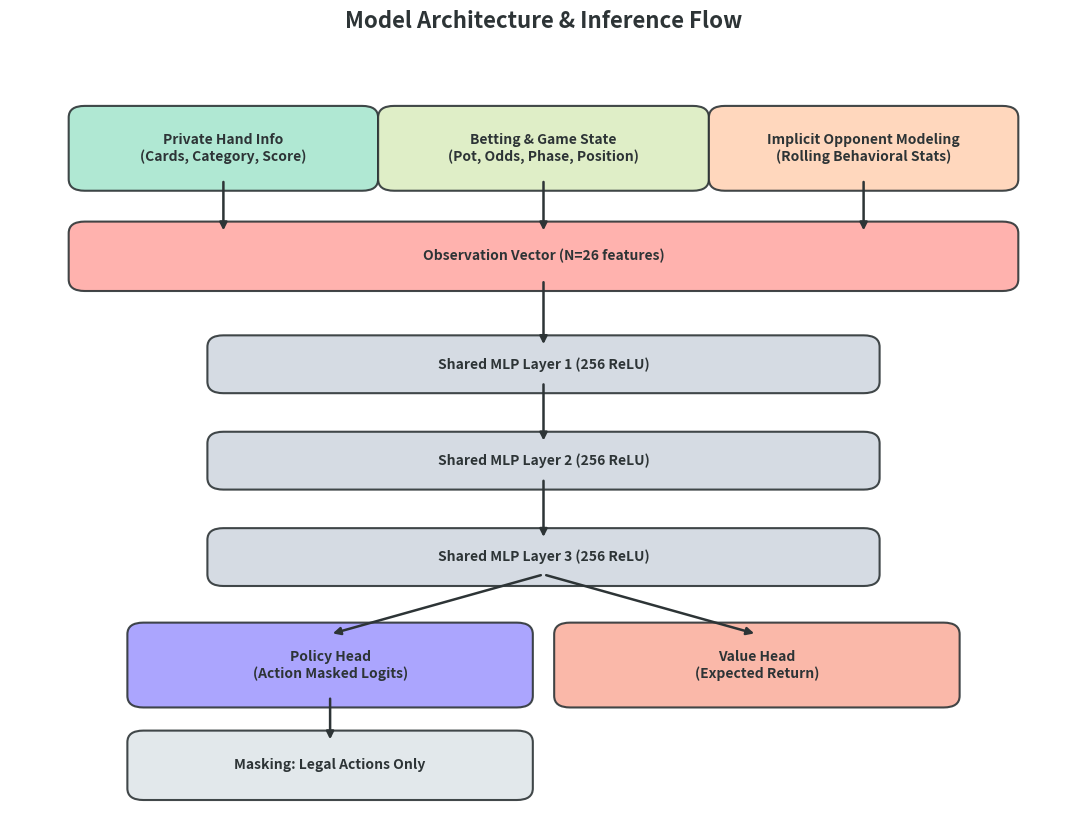

Write the Python code that produced this figure.
"""
visualizer.py — Visualisation utilities for CardShark-RL.

Handles plotting learning curves, behavioral heatmaps, profit trajectories,
and neural network architecture diagrams. All plots use a white background.
"""

import os
import argparse
import numpy as np
import matplotlib
matplotlib.use("Agg")  # Non-interactive backend
import matplotlib.pyplot as plt
import matplotlib.patches as patches
from collections import defaultdict

# ---------------------------------------------------------------------------
# Global Style & Colors
# ---------------------------------------------------------------------------

COLORS = {
    "model_a":  "#6C5CE7",   # Purple
    "model_b":  "#00B894",   # Teal
    "random":   "#636E72",   # Grey
    "station":  "#E17055",   # Coral
    "maniac":   "#FDCB6E",   # Gold
    "rock":     "#74B9FF",   # Sky blue
}

OPP_NAMES = ["CallingStation", "Maniac", "Rock"]
OPP_SHORT = ["Station", "Maniac", "Rock"]

def set_style():
    """Set the matplotlib style to white background and light theme."""
    plt.rcParams.update({
        "figure.facecolor":  "white",
        "axes.facecolor":    "white",
        "axes.edgecolor":    "#2D3436",
        "axes.labelcolor":   "#2D3436",
        "text.color":        "#2D3436",
        "xtick.color":       "#2D3436",
        "ytick.color":       "#2D3436",
        "grid.color":        "#DFE6E9",
        "legend.facecolor":  "white",
        "legend.edgecolor":  "#2D3436",
        "font.family":       "sans-serif",
        "font.size":         11,
    })

# ---------------------------------------------------------------------------
# Plotting Functions
# ---------------------------------------------------------------------------

def plot_bb_comparison(results: dict, save_path: str = "results/bb_per_100_comparison.png"):
    """Bar chart comparing BB/100 across models and opponents."""
    set_style()
    fig, ax = plt.subplots(figsize=(12, 7))

    x = np.arange(len(OPP_SHORT))
    width = 0.25

    bb_a = [results["model_a"][n]["bb_per_100"] for n in OPP_NAMES]
    bb_b = [results["model_b"][n]["bb_per_100"] for n in OPP_NAMES]
    bb_r = [results["random"][n]["bb_per_100"] for n in OPP_NAMES]

    bars_a = ax.bar(x - width, bb_a, width, label="Model A (Explicit)",
                    color=COLORS["model_a"], edgecolor="#2D3436", linewidth=0.5, alpha=0.9)
    bars_b = ax.bar(x, bb_b, width, label="Model B (Implicit)",
                    color=COLORS["model_b"], edgecolor="#2D3436", linewidth=0.5, alpha=0.9)
    bars_r = ax.bar(x + width, bb_r, width, label="Random Baseline",
                    color=COLORS["random"], edgecolor="#2D3436", linewidth=0.5, alpha=0.9)

    # Value labels
    for bars in [bars_a, bars_b, bars_r]:
        for bar in bars:
            h = bar.get_height()
            va = "bottom" if h >= 0 else "top"
            ax.text(bar.get_x() + bar.get_width() / 2, h,
                    f"{h:+.1f}", ha="center", va=va, fontsize=9, fontweight="bold")

    ax.set_xlabel("Opponent Archetype", fontsize=13)
    ax.set_ylabel("BB / 100 Hands", fontsize=13)
    ax.set_title("Cross-Evaluation: Profitability by Model & Opponent",
                 fontsize=15, fontweight="bold", pad=15)
    ax.set_xticks(x)
    ax.set_xticklabels(OPP_SHORT, fontsize=12)
    ax.legend(fontsize=11, loc="upper right")
    ax.axhline(y=0, color="#2D3436", linestyle="--", linewidth=0.8, alpha=0.5)
    ax.grid(axis="y", alpha=0.3)

    plt.tight_layout()
    os.makedirs(os.path.dirname(save_path), exist_ok=True)
    fig.savefig(save_path, dpi=150, bbox_inches="tight")
    print(f"  Saved: {save_path}")
    plt.close(fig)


def plot_learning_curves(
    callbacks_a: list | object | None,
    callbacks_b: list | object | None,
    window: int = 200,
    save_path: str = "results/learning_curves.png",
):
    """Plot smoothed reward curves (with standard deviation shading if multiple seeds exist)."""
    set_style()
    fig, ax = plt.subplots(figsize=(12, 7))

    for label, cb_list, color in [
        ("Model A (Explicit)", callbacks_a, COLORS["model_a"]),
        ("Model B (Implicit)", callbacks_b, COLORS["model_b"]),
    ]:
        if not cb_list:
            continue

        if not isinstance(cb_list, list):
            cb_list = [cb_list]

        all_rewards = []
        all_timesteps = []
        for cb in cb_list:
            if cb and hasattr(cb, 'episode_rewards') and len(cb.episode_rewards) > 0:
                all_rewards.append(np.array(cb.episode_rewards))
                all_timesteps.append(np.array(cb.timestamps))

        if not all_rewards:
            continue

        # Interpolate and smooth rewards on a common grid of timesteps
        max_ts = max(max(t) for t in all_timesteps)
        common_grid = np.linspace(0, max_ts, 1000)

        interpolated_rewards = []
        for rewards, ts in zip(all_rewards, all_timesteps):
            interp_y = np.interp(common_grid, ts, rewards)
            window_eff = min(window, len(interp_y) // 4)
            window_eff = max(1, window_eff)
            smoothed = np.convolve(interp_y, np.ones(window_eff) / window_eff, mode="same")
            interpolated_rewards.append(smoothed)

        interpolated_rewards = np.array(interpolated_rewards)
        mean_rewards = np.mean(interpolated_rewards, axis=0)

        # Plot mean curve
        ax.plot(common_grid, mean_rewards, label=label, color=color, linewidth=2, alpha=0.9)

        # Shaded standard deviation region for multi-seed runs
        if len(cb_list) > 1:
            std_rewards = np.std(interpolated_rewards, axis=0)
            ax.fill_between(
                common_grid,
                mean_rewards - std_rewards,
                mean_rewards + std_rewards,
                color=color,
                alpha=0.15,
                edgecolor="none"
            )
        else:
            # If a single seed, display the raw individual episodic points lightly
            ax.plot(all_timesteps[0], all_rewards[0], color=color, alpha=0.15, linewidth=0.5)

    ax.set_xlabel("Training Steps (Timesteps)", fontsize=13)
    ax.set_ylabel("Episodic Reward (smoothed)", fontsize=13)
    ax.set_title("Training Learning Curves - Model A vs Model B",
                 fontsize=15, fontweight="bold", pad=15)
    ax.legend(fontsize=12)
    ax.grid(alpha=0.3)
    ax.axhline(y=0, color="#2D3436", linestyle="--", linewidth=0.8, alpha=0.5)

    plt.tight_layout()
    os.makedirs(os.path.dirname(save_path), exist_ok=True)
    fig.savefig(save_path, dpi=150, bbox_inches="tight")
    print(f"  Saved: {save_path}")
    plt.close(fig)


def plot_behavioral_heatmap(
    matrix: dict,
    save_path: str = "results/behavioral_matrix.png",
):
    """Heatmap of Model B's post-draw action distribution by opponent draw count."""
    set_style()
    fig, axes = plt.subplots(1, 3, figsize=(18, 6))

    draw_counts_display = [0, 1, 3]  # Most interesting draw counts
    action_names = ["Fold", "Call", "Raise"]
    cmap = plt.cm.YlOrRd

    for ax_idx, opp_name in enumerate(OPP_NAMES):
        ax = axes[ax_idx]
        data = matrix.get(opp_name, {})

        # Build heatmap data: rows = draw counts, cols = actions
        heat_data = np.zeros((len(draw_counts_display), 3))
        row_labels = []

        for row, dc in enumerate(draw_counts_display):
            row_labels.append(f"Draw {dc}")
            if dc in data:
                heat_data[row, 0] = data[dc]["fold"]
                heat_data[row, 1] = data[dc]["call"]
                heat_data[row, 2] = data[dc]["raise"]

        im = ax.imshow(heat_data, cmap=cmap, aspect="auto", vmin=0, vmax=1)

        # Annotations
        for i in range(len(draw_counts_display)):
            for j in range(3):
                val = heat_data[i, j]
                text_color = "white" if val > 0.5 else "#2D3436"
                ax.text(j, i, f"{val*100:.0f}%",
                        ha="center", va="center", fontsize=13,
                        fontweight="bold", color=text_color)

        ax.set_xticks(range(3))
        ax.set_xticklabels(action_names, fontsize=11)
        ax.set_yticks(range(len(draw_counts_display)))
        ax.set_yticklabels(row_labels, fontsize=11)
        ax.set_title(f"vs {opp_name}", fontsize=13, fontweight="bold", pad=10)

    fig.suptitle(
        "\"The Tell\" - Model B Post-Draw Action Frequencies\n"
        "by Opponent Draw Count",
        fontsize=15, fontweight="bold", y=0.98,
    )

    # Use a dedicated colorbar axis to prevent tight_layout warping
    plt.tight_layout(rect=[0, 0, 0.91, 0.93])
    cbar_ax = fig.add_axes([0.93, 0.15, 0.015, 0.65])
    cbar = fig.colorbar(im, cax=cbar_ax)
    cbar.set_label("Action Frequency", fontsize=12, fontweight="bold")

    os.makedirs(os.path.dirname(save_path), exist_ok=True)
    fig.savefig(save_path, dpi=150, bbox_inches="tight")
    print(f"  Saved: {save_path}")
    plt.close(fig)


def plot_cumulative_profit(
    results: dict,
    save_path: str = "results/cumulative_profit.png",
):
    """Plot cumulative profit curves for Model A and Model B against each opponent."""
    set_style()
    fig, axes = plt.subplots(1, 3, figsize=(18, 6))

    for ax_idx, opp_name in enumerate(OPP_NAMES):
        ax = axes[ax_idx]

        for model_key, label, color in [
            ("model_a", "Model A (Explicit)", COLORS["model_a"]),
            ("model_b", "Model B (Implicit)", COLORS["model_b"]),
            ("random", "Random", COLORS["random"]),
        ]:
            if opp_name not in results[model_key]:
                continue
                
            profits = results[model_key][opp_name]["hand_profits"]
            cum = np.cumsum(profits)
            ax.plot(cum, label=label, color=color, linewidth=1.5, alpha=0.9)

        ax.set_xlabel("Hand #", fontsize=11)
        ax.set_ylabel("Cumulative Profit", fontsize=11)
        ax.set_title(f"vs {opp_name}", fontsize=13, fontweight="bold")
        ax.legend(fontsize=9, loc="best")
        ax.grid(alpha=0.3)
        ax.axhline(y=0, color="#2D3436", linestyle="--", linewidth=0.8, alpha=0.5)

    fig.suptitle("Cumulative Profit Trajectories", fontsize=15, fontweight="bold")
    plt.tight_layout()
    os.makedirs(os.path.dirname(save_path), exist_ok=True)
    fig.savefig(save_path, dpi=150, bbox_inches="tight")
    print(f"  Saved: {save_path}")
    plt.close(fig)


def plot_architecture(net_arch: list[int] | None = None, save_path: str = "results/architecture.png"):
    """Generate a high-level diagram of the Model B (Implicit) neural network architecture dynamically matching net_arch."""
    if net_arch is None:
        net_arch = [256, 256, 256]

    set_style()
    fig, ax = plt.subplots(figsize=(11, 8.5))
    ax.axis("off")

    # -----------------------------------------------------------------------
    # Helper to draw boxes
    # -----------------------------------------------------------------------
    def draw_box(x, y, w, h, text, color, alpha=0.9):
        rect = patches.FancyBboxPatch(
            (x - w / 2, y - h / 2), w, h,
            boxstyle="round,pad=0.015",
            facecolor=color, edgecolor="#2D3436", alpha=alpha, linewidth=1.5
        )
        ax.add_patch(rect)
        ax.text(x, y, text, ha="center", va="center", fontsize=10, fontweight="bold")

    def draw_arrow(x1, y1, x2, y2):
        ax.annotate("", xy=(x2, y2), xytext=(x1, y1),
                    arrowprops=dict(arrowstyle="-|>", lw=1.8, color="#2D3436", facecolor="#2D3436"))

    # Horizontal Inputs at y = 0.88
    y_in = 0.88
    draw_box(0.2, y_in, 0.26, 0.08, "Private Hand Info\n(Cards, Category, Score)", "#A8E6CF")
    draw_box(0.5, y_in, 0.28, 0.08, "Betting & Game State\n(Pot, Odds, Phase, Position)", "#DCEDC1")
    draw_box(0.8, y_in, 0.26, 0.08, "Implicit Opponent Modeling\n(Rolling Behavioral Stats)", "#FFD3B6")
    
    # Concatenation layer at y = 0.74
    y_concat = 0.74
    draw_box(0.5, y_concat, 0.86, 0.06, f"Observation Vector (N={23 + len(net_arch)} features)", "#FFAAA5")
    
    # Straight vertical connections into the concatenation vector
    draw_arrow(0.2, y_in-0.04, 0.2, y_concat+0.03)
    draw_arrow(0.5, y_in-0.04, 0.5, y_concat+0.03)
    draw_arrow(0.8, y_in-0.04, 0.8, y_concat+0.03)

    # Dynamic Hidden Layers
    n_layers = len(net_arch)
    y_start = 0.60
    y_end = 0.35
    y_positions = np.linspace(y_start, y_end, n_layers) if n_layers > 1 else [y_start]

    current_bottom_y = y_concat - 0.03
    for idx, (y_pos, width) in enumerate(zip(y_positions, net_arch)):
        draw_box(0.5, y_pos, 0.6, 0.045, f"Shared MLP Layer {idx+1} ({width} ReLU)", "#D1D8E0")
        draw_arrow(0.5, current_bottom_y, 0.5, y_pos + 0.0225)
        current_bottom_y = y_pos - 0.0225

    # Output Heads at y = 0.21
    y_out = 0.21
    draw_box(0.3, y_out, 0.35, 0.08, "Policy Head\n(Action Masked Logits)", "#A29BFE")
    draw_box(0.7, y_out, 0.35, 0.08, "Value Head\n(Expected Return)", "#FAB1A0")
    
    # Branching arrows from the last MLP layer to the output heads
    draw_arrow(0.5, current_bottom_y, 0.3, y_out + 0.04)
    draw_arrow(0.5, current_bottom_y, 0.7, y_out + 0.04)
    
    # Action Masking at y = 0.08
    y_mask = 0.08
    draw_box(0.3, y_mask, 0.35, 0.06, "Masking: Legal Actions Only", "#DFE6E9")
    draw_arrow(0.3, y_out-0.04, 0.3, y_mask+0.03)

    ax.set_title("Model Architecture & Inference Flow",
                 fontsize=16, fontweight="bold", pad=20)
    
    plt.tight_layout()
    os.makedirs(os.path.dirname(save_path), exist_ok=True)
    fig.savefig(save_path, dpi=150, bbox_inches="tight")
    print(f"  Saved: {save_path}")
    plt.close(fig)


def plot_non_stationary_adaptation(
    results_implicit: dict,
    save_path: str = "results/non_stationary_adaptation.png"
):
    """Plot the real-time adaptation of Model B under non-stationary opponent shifts.

    Splits the plot into two separate, clean figures to avoid legend overlap:
    1. non_stationary_inference.png: Rolling behavioral inference tracking.
    2. non_stationary_performance.png: Win-rate and cumulative profit curves.
    """
    set_style()
    
    hand_rewards = results_implicit["hand_rewards"]
    rolling_stats = np.array(results_implicit["rolling_stats_history"])
    opponent_ids = results_implicit["true_opponent_ids"]
    n_hands = len(hand_rewards)
    run_dir = os.path.dirname(save_path)

    # Boundaries and transitions
    transitions = []
    for i in range(1, n_hands):
        if opponent_ids[i] != opponent_ids[i-1]:
            transitions.append(i)

    opp_names = ["Calling Station", "Maniac", "Rock"]
    boundaries = [0] + transitions + [n_hands]
    colors = ["#FFEAA7", "#FFD2D2", "#DFE6E9"]

    # =======================================================================
    # Figure 1: Implicit Opponent Modeling (Inference Tracking)
    # =======================================================================
    fig1, ax1 = plt.subplots(figsize=(13, 5))
    
    ax1.plot(rolling_stats[:, 7], label="Inferred VPIP %", color="#E17055", linewidth=2.0)
    ax1.plot(rolling_stats[:, 8], label="Inferred PFR %", color="#6C5CE7", linewidth=2.0)
    ax1.plot(rolling_stats[:, 9], label="Inferred Aggression Factor", color="#D63031", linewidth=2.0)
    ax1.plot(rolling_stats[:, 3], label="Inferred Avg Cards Drawn", color="#0984E3", linewidth=2.0, linestyle="--")

    # Era backgrounds and text labels using axes coordinate transforms
    for idx, (start, end) in enumerate(zip(boundaries[:-1], boundaries[1:])):
        opp_id = opponent_ids[start]
        opp_name = opp_names[opp_id]
        ax1.axvspan(start, end, color=colors[opp_id % len(colors)], alpha=0.12)
        
        mid_frac = ((start + end) / 2) / n_hands
        ax1.text(
            mid_frac, 0.95, f"vs {opp_name}", transform=ax1.transAxes,
            ha="center", va="top", fontsize=11, fontweight="bold",
            bbox=dict(boxstyle="round,pad=0.3", facecolor="white", edgecolor="#2D3436", alpha=0.9)
        )

    for t in transitions:
        ax1.axvline(x=t, color="#2D3436", linestyle=":", linewidth=1.5, alpha=0.8)

    ax1.set_ylabel("Inference Statistics (0-1)", fontsize=12)
    ax1.set_xlabel("Hand Number", fontsize=12)
    ax1.set_title("Implicit Opponent Modeling: Real-Time Behavioral Inference", fontsize=14, fontweight="bold", pad=15)
    
    # Legend outside on the right
    ax1.legend(loc="upper left", bbox_to_anchor=(1.02, 1), borderaxespad=0, fontsize=10, framealpha=0.9)
    ax1.grid(alpha=0.15)
    ax1.set_ylim(-0.05, 1.05)
    ax1.set_xlim(0, n_hands)

    inference_path = os.path.join(run_dir, "non_stationary_inference.png")
    fig1.savefig(inference_path, dpi=150, bbox_inches="tight")
    print(f"  Saved: {inference_path}")
    plt.close(fig1)

    # =======================================================================
    # Figure 2: Online Exploitation (Performance Transition)
    # =======================================================================
    fig2, ax2 = plt.subplots(figsize=(13, 5))
    
    window = min(100, n_hands // 4)
    window = max(1, window)
    smoothed_profit = np.convolve(hand_rewards, np.ones(window)/window, mode="same")
    cum_profit = np.cumsum(hand_rewards)

    # Era backgrounds and text labels
    for idx, (start, end) in enumerate(zip(boundaries[:-1], boundaries[1:])):
        opp_id = opponent_ids[start]
        opp_name = opp_names[opp_id]
        ax2.axvspan(start, end, color=colors[opp_id % len(colors)], alpha=0.12)
        
        mid_frac = ((start + end) / 2) / n_hands
        ax2.text(
            mid_frac, 0.95, f"vs {opp_name}", transform=ax2.transAxes,
            ha="center", va="top", fontsize=11, fontweight="bold",
            bbox=dict(boxstyle="round,pad=0.3", facecolor="white", edgecolor="#2D3436", alpha=0.9)
        )

    for t in transitions:
        ax2.axvline(x=t, color="#2D3436", linestyle=":", linewidth=1.5, alpha=0.8)

    ax2.plot(smoothed_profit * 100, label=f"Smoothed Win-Rate (BB/100, window={window})", color="#00B894", linewidth=2.5)
    
    ax2_twin = ax2.twinx()
    ax2_twin.plot(cum_profit, label="Cumulative Profit (Chips)", color="#2D3436", linewidth=1.5, linestyle="-.", alpha=0.7)
    
    ax2.set_ylabel("Win Rate (BB/100)", fontsize=12, color="#00B894")
    ax2_twin.set_ylabel("Cumulative Chips Won", fontsize=12, color="#2D3436")
    ax2.tick_params(axis="y", labelcolor="#00B894")
    ax2_twin.tick_params(axis="y", labelcolor="#2D3436")
    
    ax2.set_xlabel("Hand Number", fontsize=12)
    ax2.set_title("Online Exploitation: Performance Transition Curve", fontsize=14, fontweight="bold", pad=15)
    ax2.grid(alpha=0.15)
    ax2.axhline(y=0, color="#2D3436", linestyle="--", linewidth=0.8, alpha=0.5)
    ax2.set_xlim(0, n_hands)

    # Combine legends outside on the right
    lines, labels = ax2.get_legend_handles_labels()
    lines_twin, labels_twin = ax2_twin.get_legend_handles_labels()
    ax2.legend(lines + lines_twin, labels + labels_twin, loc="upper left", bbox_to_anchor=(1.08, 1), borderaxespad=0, fontsize=10, framealpha=0.9)

    performance_path = os.path.join(run_dir, "non_stationary_performance.png")
    fig2.savefig(performance_path, dpi=150, bbox_inches="tight")
    print(f"  Saved: {performance_path}")
    plt.close(fig2)


if __name__ == "__main__":
    parser = argparse.ArgumentParser(description="Generate CardShark-RL Model A Visualizations")
    parser.add_argument("--save-dir", type=str, default="results")
    parser.add_argument("--results-json", type=str, default="results/evaluation_results.json")
    args = parser.parse_args()

    os.makedirs(args.save_dir, exist_ok=True)
    plot_architecture(save_path=os.path.join(args.save_dir, "architecture.png"))
    if os.path.exists(args.results_json):
        import json
        with open(args.results_json, "r") as f:
            data = json.load(f)
        plot_bb_comparison(data, save_path=os.path.join(args.save_dir, "bb_per_100_comparison.png"))
    print(f"Model A visualizations generated in {args.save_dir}")
